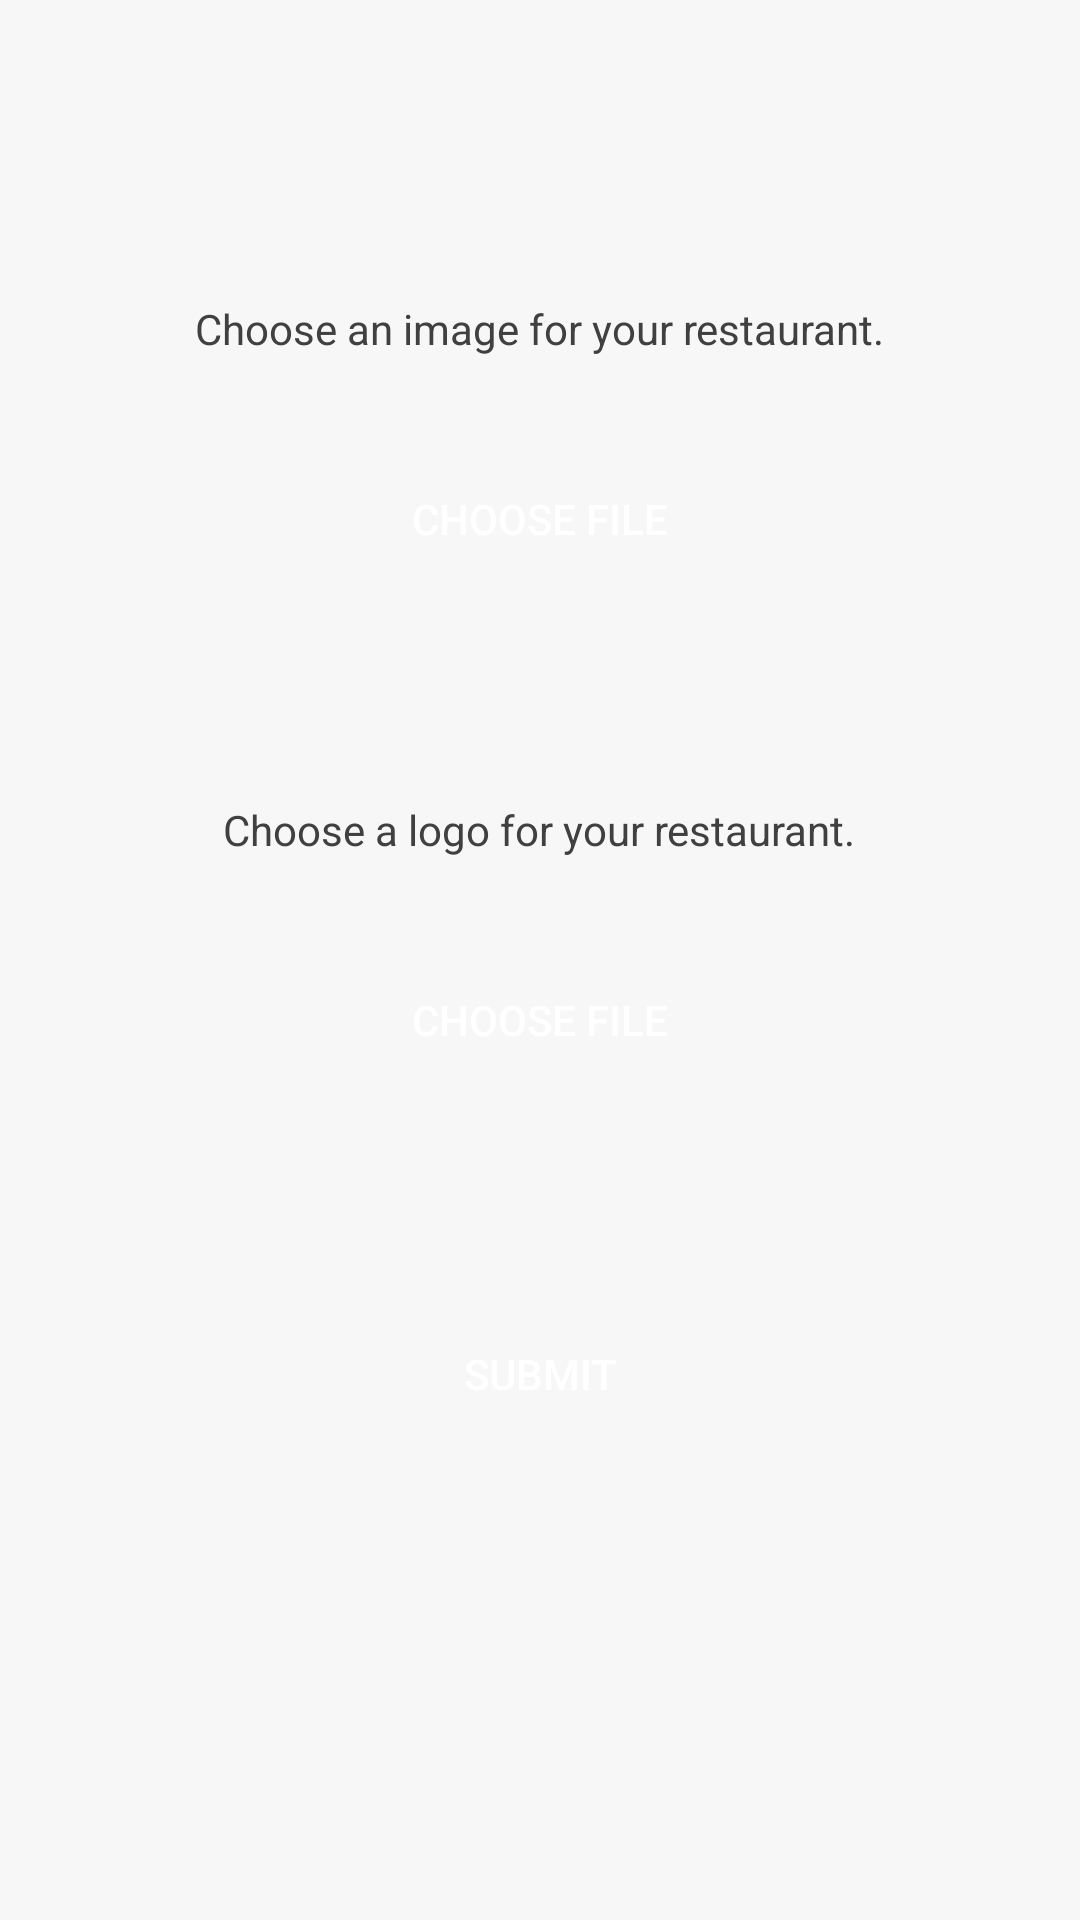

The Android layout XML behind this screen, and the referenced resources:
<!-- AndroidManifest.xml: application theme Theme.UniversityFoodSystem -->
<!-- res/layout/activity_image_upload_restaurant.xml -->
<?xml version="1.0" encoding="utf-8"?>
<RelativeLayout xmlns:android="http://schemas.android.com/apk/res/android"
    xmlns:tools="http://schemas.android.com/tools"
    android:layout_width="match_parent"
    android:layout_height="match_parent"
    tools:context=".ImageUploadRestaurant"
    android:background="@color/lessoffwhite">


    <androidx.appcompat.widget.AppCompatButton
        android:id="@+id/buttonChooseRestaurantImage"
        android:layout_width="wrap_content"
        android:layout_height="wrap_content"
        android:layout_centerHorizontal="true"
        android:layout_below="@+id/textViewRestaurantImage"
        android:layout_marginTop="30dp"
        android:background="@drawable/rounded_button"
        android:text="Choose File"
        android:textColor="@color/white" />

    <androidx.appcompat.widget.AppCompatButton
        android:id="@+id/buttonChooseRestaurantLogo"
        android:layout_width="wrap_content"
        android:layout_height="wrap_content"
        android:layout_marginTop="30dp"
        android:layout_centerHorizontal="true"
        android:layout_below="@+id/textViewRestaurantLogo"
        android:background="@drawable/rounded_button"
        android:text="Choose File"
        android:textColor="@color/white" />

    <TextView
        android:id="@+id/textViewRestaurantImage"
        android:layout_width="wrap_content"
        android:layout_height="wrap_content"
        android:layout_centerHorizontal="true"
        android:layout_marginTop="100dp"
        android:text="Choose an image for your restaurant."
        android:textColor="@color/grey"/>

    <TextView
        android:id="@+id/textViewRestaurantLogo"
        android:layout_width="wrap_content"
        android:layout_height="wrap_content"
        android:layout_marginTop="70dp"
        android:layout_centerHorizontal="true"
        android:layout_below="@+id/buttonChooseRestaurantImage"
        android:text="Choose a logo for your restaurant."
        android:textColor="@color/grey"/>

    <androidx.appcompat.widget.AppCompatButton
        android:id="@+id/buttonChooseRestaurantImageSubmit"
        android:layout_width="wrap_content"
        android:layout_height="wrap_content"
        android:layout_marginTop="70dp"
        android:layout_centerHorizontal="true"
        android:layout_below="@+id/buttonChooseRestaurantLogo"
        android:background="@drawable/rounded_button"
        android:text="Submit"
        android:textColor="@color/white" />


</RelativeLayout>
<!-- resources referenced by this layout -->
<resources>
  <color name="grey">#404040</color>
  <color name="lessoffwhite">#f7f7f7</color>
  <color name="white">#FFFFFFFF</color>
  <style name="Theme.UniversityFoodSystem" parent="Theme.MaterialComponents.DayNight.NoActionBar">
          
          <item name="colorPrimary">@color/offwhite</item>
          <item name="colorPrimaryVariant">@color/purple_700</item>
          <item name="colorOnPrimary">@color/black</item>
          
          <item name="colorSecondary">@color/white</item>
          <item name="colorSecondaryVariant">@color/teal_700</item>
          <item name="colorOnSecondary">@color/black</item>
          
          <item name="android:statusBarColor" tools:targetApi="l">@color/grey</item>
          
  
      </style>
  <color name="offwhite">#e6e6e6</color>
  <color name="purple_700">#FF3700B3</color>
  <color name="black">#FF000000</color>
  <color name="teal_700">#FF018786</color>
</resources>
